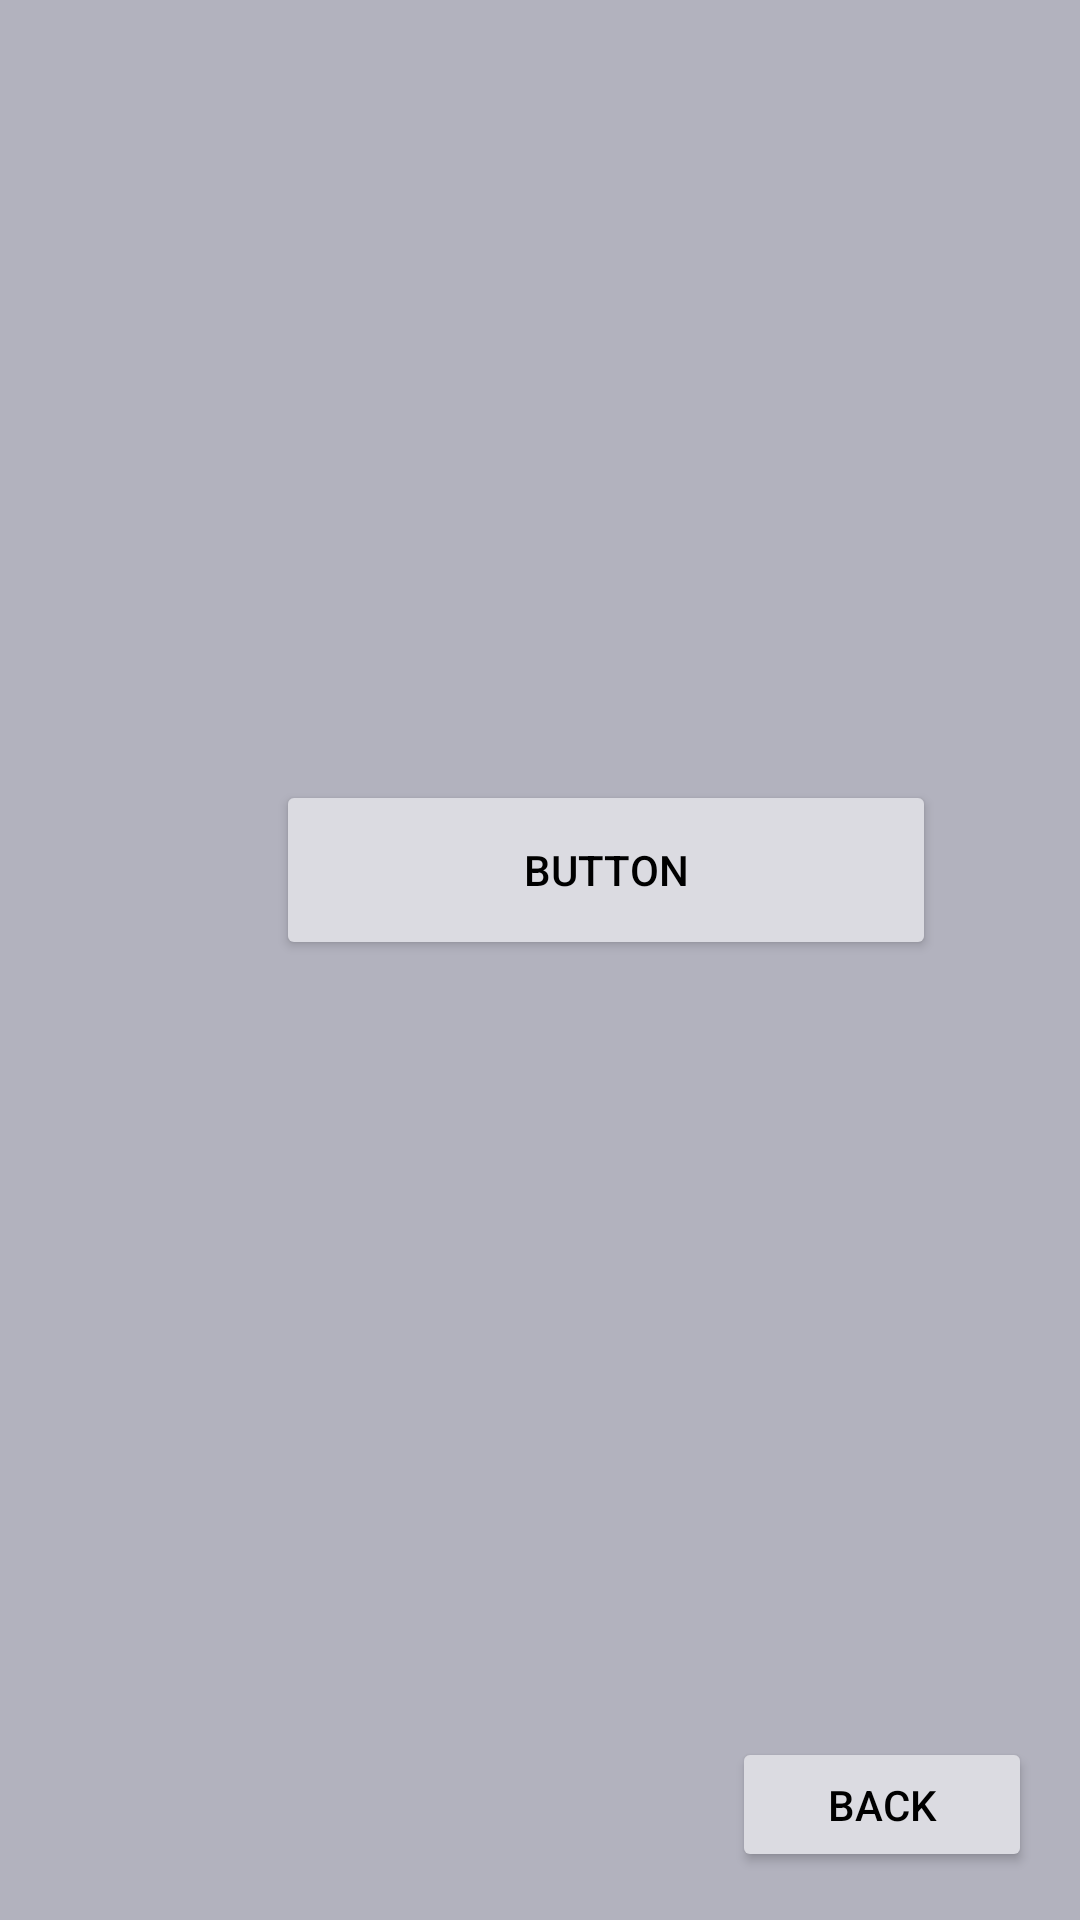

This screen was rendered from an Android layout file. Write that file and the resources it references.
<!-- AndroidManifest.xml: application theme Theme.SeatX -->
<!-- res/layout/activity_seat_add.xml -->
<?xml version="1.0" encoding="utf-8"?>

<androidx.constraintlayout.widget.ConstraintLayout xmlns:android="http://schemas.android.com/apk/res/android"
    xmlns:app="http://schemas.android.com/apk/res-auto"
    xmlns:tools="http://schemas.android.com/tools"
    android:layout_width="match_parent"
    android:layout_height="match_parent"
    android:background="#b2b2be"
    tools:context=".SeatAdd">

    <Button
        android:id="@+id/button"
        android:layout_width="220dp"
        android:layout_height="60dp"
        android:layout_marginStart="92dp"
        android:layout_marginTop="260dp"
        android:backgroundTint="#dbdbe1"
        android:text="Button"
        android:textColor="@color/black"
        app:layout_constraintStart_toStartOf="parent"
        app:layout_constraintTop_toTopOf="parent" />
    <Button
        android:id="@+id/back0"
        android:layout_width="100dp"
        android:layout_height="45dp"
        android:layout_marginEnd="16dp"
        android:layout_marginBottom="16dp"
        android:backgroundTint="#dbdbe1"
        android:text="back"
        android:textColor="@color/black"
        app:layout_constraintBottom_toBottomOf="parent"
        app:layout_constraintEnd_toEndOf="parent" />

</androidx.constraintlayout.widget.ConstraintLayout>
<!-- resources referenced by this layout -->
<resources>
  <color name="black">#FF000000</color>
  <style name="Theme.SeatX" parent="Theme.MaterialComponents.DayNight.DarkActionBar">
          
          <item name="colorPrimary">@color/purple_500</item>
          <item name="colorPrimaryVariant">@color/purple_700</item>
          <item name="colorOnPrimary">@color/white</item>
          
          <item name="colorSecondary">@color/teal_200</item>
          <item name="colorSecondaryVariant">@color/teal_700</item>
          <item name="colorOnSecondary">@color/black</item>
          
          <item name="android:statusBarColor" tools:targetApi="l">?attr/colorPrimaryVariant</item>
          
      </style>
  <color name="purple_500">#76939F</color>
  <color name="purple_700">#3D3D3E</color>
  <color name="white">#FFFFFFFF</color>
  <color name="teal_200">#FF03DAC5</color>
  <color name="teal_700">#FF018786</color>
</resources>
